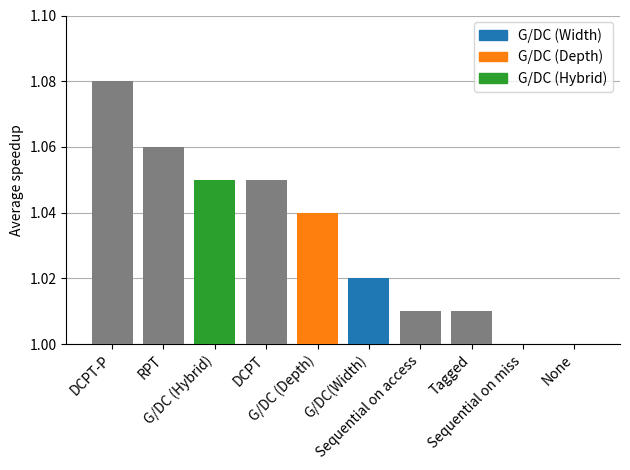

This figure's Python source:
# importing package
import matplotlib.pyplot as plt
import matplotlib.patches as mpatches
import numpy as np

# create data
x = np.arange(10)
y = [1.08, 1.06, 1.05, 1.05, 1.04, 1.02, 1.01, 1.01, 1.00, 1.00]
# width = 0.2

ax = plt.subplot(111)
ax.bar(x, y, zorder=3, color=['tab:gray', 'tab:gray', 'tab:green',
       'tab:gray', 'tab:orange', 'tab:blue', 'tab:gray', 'tab:gray', 'tab:gray', 'tab:gray'])

ax.spines['right'].set_visible(False)
ax.spines['top'].set_visible(False)


plt.ylabel("Average speedup")
plt.ylim(1.00, 1.10)

plt.xticks(x, ['DCPT-P', 'RPT', 'G/DC (Hybrid)', 'DCPT',
           'G/DC (Depth)', 'G/DC(Width)', 'Sequential on access', 'Tagged', 'Sequential on miss', 'None'], rotation=45, ha='right')

plt.grid(axis='y', zorder=0)
plt.tight_layout()


blue = mpatches.Patch(color='tab:blue', label='G/DC (Width)')
orange = mpatches.Patch(color='tab:orange', label='G/DC (Depth)')
green = mpatches.Patch(color='tab:green', label='G/DC (Hybrid)')
plt.legend(handles=[blue, orange, green])

plt.savefig('comparison.png', dpi=400)
plt.show()
